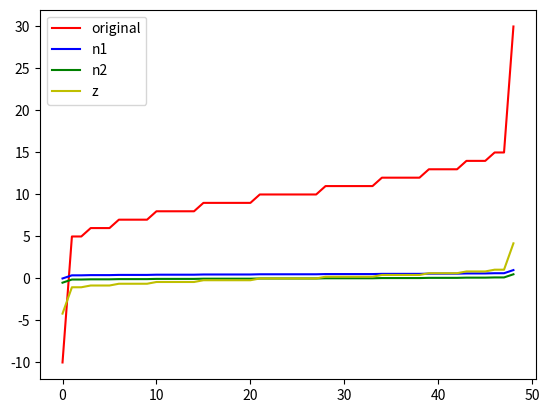

Here is the Python script that generated this plot:
# -*- coding: utf-8 -*-
# time: 2024/11/21 09:45
# file: Normaltion.py
# author: flame
import numpy as np
import matplotlib.pyplot as plt

''' 定义 Min-Max 标准化函数，将数据缩放到 [0, 1] 区间。 '''
def Normaltionzation1(x):
    ''' X_ = (x - x_min) / (x_max - x_min) '''
    ''' 参数: x: list, 需要标准化的数据列表 '''
    ''' 返回: list, 标准化后的数据列表 '''
    return [(float(i) - min(x)) / float(max(x) - min(x)) for i in x]

''' 定义按平均值标准化函数，将数据缩放围绕平均值。 '''
def Normaltionzation2(x):
    ''' x_ = (x - x_mean) / (x_max - x_min) '''
    ''' 参数: x: list, 需要标准化的数据列表 '''
    ''' 返回: list, 标准化后的数据列表 '''
    return [(float(i) - np.mean(x)) / (max(x) - min(x)) for i in x]

''' 定义 Z-Score 标准化函数，将数据转换为标准正态分布。 '''
def z_score(x):
   ''' 计算数据的平均值 '''
   x_mean = np.mean(x)
   ''' 计算数据的标准差 '''
   std_dev = np.std(x)
   ''' 返回标准化后的数据列表 '''
   return [(i - x_mean) / std_dev for i in x]

''' 定义一个数据列表 l '''
l = [-10, 5, 5, 6, 6, 6, 7, 7, 7, 7, 8, 8, 8, 8, 8, 9, 9, 9, 9, 9, 9, 10, 10, 10, 10, 10, 10, 10, 11, 11, 11, 11, 11, 11, 12, 12, 12, 12, 12, 13, 13, 13, 13, 14, 14, 14, 15, 15, 30]
''' 初始化一个空列表 l1 '''
l1 = []

''' 初始化一个空列表 cs 用于存储每个元素的出现次数 '''
cs = []
''' 遍历数据列表 l 中的每个元素 i '''
for i in l:
    ''' 计算元素 i 在列表 l 中的出现次数 '''
    c = l.count(i)
    ''' 将出现次数添加到列表 cs 中 '''
    cs.append(c)
''' 打印列表 cs '''
print(cs)

''' 调用 Normaltionzation1 函数对数据列表 l 进行 Min-Max 标准化 '''
n1 = Normaltionzation1(l)
''' 打印标准化后的数据列表 n1 '''
print("n1 -> : ", n1)

''' 调用 Normaltionzation2 函数对数据列表 l 进行按平均值标准化 '''
n2 = Normaltionzation2(l)
''' 打印标准化后的数据列表 n2 '''
print("n2 -> : ", n2)

''' 调用 z_score 函数对数据列表 l 进行 Z-Score 标准化 '''
z = z_score(l)
''' 打印标准化后的数据列表 z '''
print("z -> : ", z)

''' 使用 matplotlib 绘制原始数据和标准化后的数据的折线图 '''
plt.plot(l, 'r-', label='original')
plt.plot(n1, 'b-', label='n1')
plt.plot(n2, 'g-', label='n2')
plt.plot(z, 'y-', label='z')
plt.legend()
plt.show()

'''
通过图表现标准化效果
原始数据（红色线）：
显示了未经过标准化的原始数据。
Min-Max 标准化（蓝色线）：
数据被缩放到 [0, 1] 区间，可以看到数据的范围变小，但保持了原始数据的相对位置。
按平均值标准化（绿色线）：
数据被缩放围绕平均值，范围在 [-1, 1] 之间，可以看到数据的中心点在 0 附近。
Z-Score 标准化（黄色线）：
数据被转换为标准正态分布，均值为 0，标准差为 1，可以看到数据的分布更加均匀。
结论:
通过观察图表，可以得出以下结论：
Min-Max 标准化 适用于数据的最大值和最小值已知且变化范围较小的情况，可以有效地将数据缩放到 [0, 1] 区间。
按平均值标准化 适用于数据分布较为均匀且需要保留数据的相对位置的情况，数据被缩放围绕平均值。
Z-Score 标准化 适用于数据分布较为均匀且有较大波动的情况，可以将数据转换为标准正态分布，有助于提高模型的稳定性和准确性。
根据具体的应用场景和数据特性，可以选择合适的标准化方法。

标准化（Normalization）是数据预处理中的一个重要步骤，主要用于调整数据以提高模型性能或训练稳定性。标准化的主要目的是将数据缩放到一个特定范围，以便于模型更好地理解和处理数据。

### 标准化的作用

1. **对图像的作用**：
   - **提高图像处理的一致性**：在处理图像数据时，标准化将像素值调整到一个统一的范围（通常是0到1，或-1到1），这有助于减少输入特征的尺度差异。
   - **加速收敛**：通过消除不同特征尺度的差异，标准化可以加快优化算法的收敛速度。
   - **减少数值不稳定性**：避免出现极端数值（过大或过小）导致的数值不稳定性，特别是在使用神经网络时。

2. **对模型的作用**：
   - **提高模型性能**：通过消除特征之间的尺度差异，标准化可以使模型更加稳定和高效。
   - **减少过拟合风险**：对于一些模型，尤其是深度学习模型，标准化可以使模型更好地泛化到未见数据。
   - **促进优化器效果**：某些优化器（如SGD）对输入特征的尺度非常敏感，标准化可以显著提高这些优化器的效果。

### 常用的标准化方法

1. **Min-Max Scaling**：
   - 将数据缩放到[0, 1]区间。
   - 公式：\( X_{\text{scaled}} = \frac{X - X_{\min}}{X_{\max} - X_{\min}} \)

2. **Z-score Normalization (Standardization)**：
   - 将数据调整为均值为0，标准差为1的分布。
   - 公式：\( X_{\text{standardized}} = \frac{X - \mu}{\sigma} \)
   - 适用于特征服从正态分布的情况。

3. **Batch Normalization**：
   - 在神经网络训练过程中对每个mini-batch的数据进行标准化。
   - 通常用于加速深度学习中的训练过程。

4. **Layer Normalization**：
   - 类似于Batch Normalization，但在每个样本内对所有特征进行标准化，适用于RNN等情况。

### 画图表现标准化效果

在比较标准化方法时，通常会通过绘制损失函数值（或准确率）随训练次数变化的曲线来观察不同标准化方法对模型收敛速度和性能的影响。

- **没有标准化**：收敛速度可能较慢，且损失曲线不稳定。
- **Min-Max Scaling和Z-score Normalization**：常规数据集上的训练收敛速度会加快，损失曲线通常较平滑。
- **Batch Normalization**：通常表现出较快的收敛速度，并且在深层网络中尤为显著。

画图时，通常使用以下指标进行对比：

- **训练损失曲线**：显示不同标准化方法对训练收敛速度和稳定性的影响。
- **验证/测试准确率曲线**：展示在未见数据上实现的模型性能。

通过这些图像，研究者可以直观地看到哪种标准化方法在特定数据集和模型架构上表现更好。具体的结果可能因数据集和模型的不同而变化，因此在实践中通常需要实验来选择合适的标准化方法。
'''